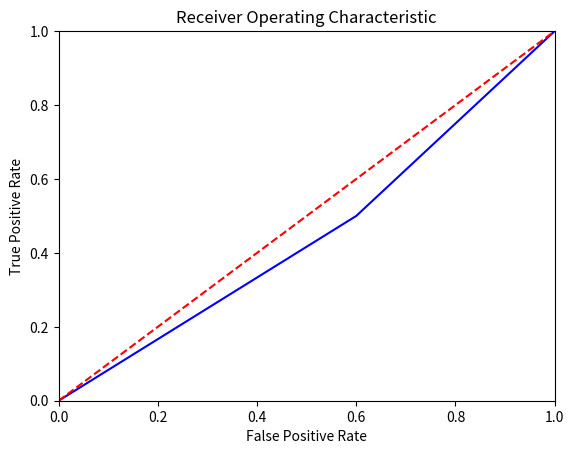

The script that saved this image:
from matplotlib import pyplot as plt

fprs = [0.0, 0.6, 1.0]
tprs = [0.0, 0.5, 1.0]

fig = plt.figure()
plt.title('Receiver Operating Characteristic')
plt.plot(fprs, tprs, 'b')
plt.plot([0, 1], [0, 1], 'r--')
plt.xlim([0, 1])
plt.ylim([0, 1])
plt.ylabel('True Positive Rate')
plt.xlabel('False Positive Rate')
plt.show()